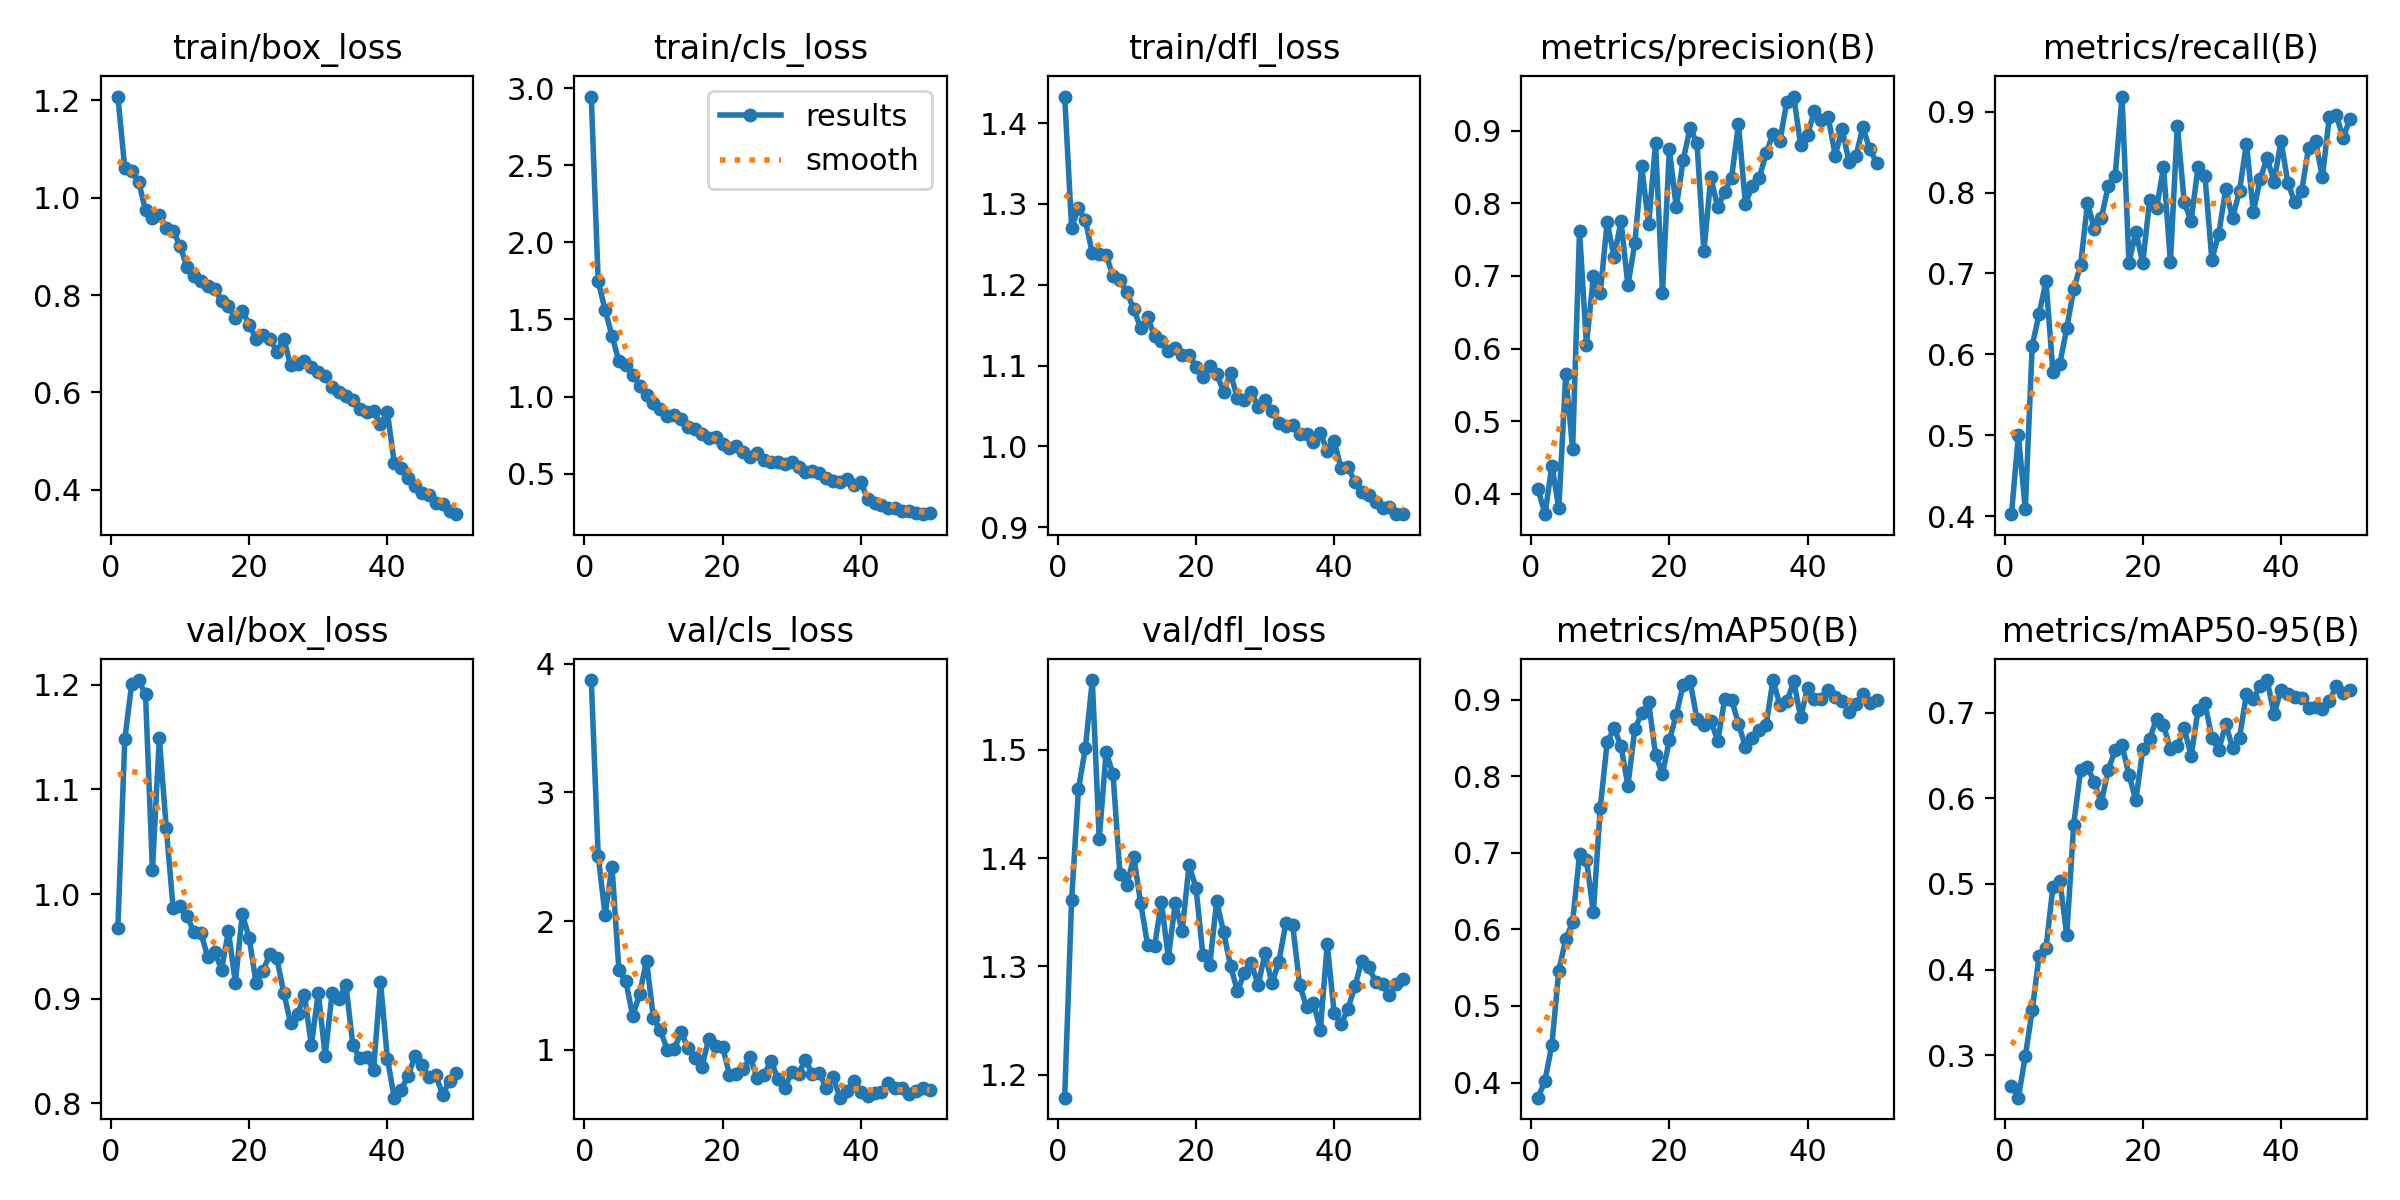

The data file committed next to this chart (first rows):
epoch, time, train/box_loss, train/cls_loss, train/dfl_loss, metrics/precision(B), metrics/recall(B), metrics/mAP50(B), metrics/mAP50-95(B), val/box_loss, val/cls_loss, val/dfl_loss, lr/pg0, lr/pg1, lr/pg2
1, 119.7, 1.208, 2.945, 1.433, 0.4061, 0.4025, 0.3803, 0.2647, 0.9678, 3.874, 1.179, 0.0002333, 0.0002333, 0.0002333
2, 233.1, 1.06, 1.748, 1.271, 0.3718, 0.5001, 0.4024, 0.2506, 1.148, 2.509, 1.361, 0.000462, 0.000462, 0.000462
3, 345.1, 1.055, 1.561, 1.295, 0.4387, 0.4086, 0.4495, 0.299, 1.201, 2.049, 1.464, 0.0006812, 0.0006812, 0.0006812
4, 461.2, 1.033, 1.393, 1.28, 0.3796, 0.6106, 0.5462, 0.3524, 1.205, 2.423, 1.502, 0.0006716, 0.0006716, 0.0006716
5, 580, 0.9752, 1.229, 1.239, 0.5642, 0.6502, 0.587, 0.4164, 1.191, 1.618, 1.564, 0.0006575, 0.0006575, 0.0006575
6, 695, 0.9583, 1.207, 1.238, 0.4615, 0.6902, 0.6095, 0.4256, 1.023, 1.536, 1.418, 0.0006433, 0.0006433, 0.0006433
7, 808.5, 0.9652, 1.138, 1.237, 0.7622, 0.578, 0.6981, 0.4964, 1.149, 1.262, 1.498, 0.0006292, 0.0006292, 0.0006292
8, 920.6, 0.9387, 1.069, 1.21, 0.6049, 0.5884, 0.6907, 0.5036, 1.063, 1.438, 1.477, 0.000615, 0.000615, 0.000615
9, 1033, 0.9323, 1.009, 1.206, 0.6994, 0.6322, 0.6223, 0.4403, 0.9862, 1.693, 1.385, 0.0006009, 0.0006009, 0.0006009
10, 1146, 0.9011, 0.9574, 1.191, 0.6759, 0.6806, 0.7588, 0.569, 0.9881, 1.245, 1.375, 0.0005868, 0.0005868, 0.0005868
11, 1258, 0.8579, 0.9168, 1.17, 0.7742, 0.7102, 0.8442, 0.6324, 0.9791, 1.153, 1.401, 0.0005726, 0.0005726, 0.0005726
12, 1370, 0.8383, 0.8741, 1.147, 0.7259, 0.7871, 0.8627, 0.6359, 0.9637, 1.001, 1.358, 0.0005585, 0.0005585, 0.0005585
13, 1483, 0.828, 0.8822, 1.16, 0.7755, 0.7553, 0.8395, 0.6185, 0.9629, 1.008, 1.32, 0.0005444, 0.0005444, 0.0005444
14, 1594, 0.8186, 0.8575, 1.137, 0.687, 0.7688, 0.7876, 0.5947, 0.9402, 1.137, 1.318, 0.0005302, 0.0005302, 0.0005302
15, 1707, 0.8119, 0.8026, 1.13, 0.7448, 0.8078, 0.8615, 0.6331, 0.945, 1.016, 1.359, 0.0005161, 0.0005161, 0.0005161
16, 1819, 0.7885, 0.7908, 1.118, 0.8508, 0.8208, 0.8828, 0.656, 0.9278, 0.9381, 1.308, 0.0005019, 0.0005019, 0.0005019
17, 1931, 0.7776, 0.7605, 1.122, 0.7709, 0.9187, 0.8967, 0.6621, 0.9646, 0.8659, 1.359, 0.0004878, 0.0004878, 0.0004878
18, 2045, 0.7525, 0.7327, 1.112, 0.8827, 0.713, 0.8281, 0.6272, 0.9152, 1.088, 1.333, 0.0004737, 0.0004737, 0.0004737
19, 2163, 0.7683, 0.7381, 1.113, 0.6771, 0.7512, 0.8032, 0.5975, 0.9807, 1.027, 1.393, 0.0004595, 0.0004595, 0.0004595
20, 2278, 0.7392, 0.6919, 1.098, 0.8745, 0.7131, 0.8467, 0.657, 0.9582, 1.026, 1.373, 0.0004454, 0.0004454, 0.0004454
21, 2393, 0.7103, 0.6696, 1.086, 0.7944, 0.7906, 0.8804, 0.6692, 0.9149, 0.807, 1.311, 0.0004313, 0.0004313, 0.0004313
22, 2512, 0.7185, 0.6773, 1.099, 0.8597, 0.7805, 0.9193, 0.6928, 0.9263, 0.8161, 1.302, 0.0004171, 0.0004171, 0.0004171
23, 2627, 0.7108, 0.6402, 1.089, 0.9038, 0.8314, 0.9242, 0.6853, 0.9431, 0.8481, 1.36, 0.000403, 0.000403, 0.000403
24, 2742, 0.6837, 0.6108, 1.068, 0.8828, 0.7139, 0.8742, 0.6571, 0.9389, 0.9433, 1.331, 0.0003888, 0.0003888, 0.0003888
25, 2856, 0.7103, 0.633, 1.091, 0.7337, 0.8828, 0.8666, 0.6611, 0.9058, 0.7797, 1.301, 0.0003747, 0.0003747, 0.0003747
26, 2970, 0.6555, 0.5922, 1.059, 0.8362, 0.7879, 0.8728, 0.6814, 0.8765, 0.8024, 1.277, 0.0003606, 0.0003606, 0.0003606
27, 3082, 0.6583, 0.5742, 1.057, 0.7943, 0.765, 0.8458, 0.6495, 0.8851, 0.9172, 1.294, 0.0003464, 0.0003464, 0.0003464
28, 3194, 0.6652, 0.5785, 1.068, 0.8162, 0.8317, 0.9004, 0.7029, 0.9038, 0.7755, 1.303, 0.0003323, 0.0003323, 0.0003323
29, 3307, 0.6525, 0.5659, 1.049, 0.8348, 0.8205, 0.9001, 0.7106, 0.8553, 0.7081, 1.283, 0.0003182, 0.0003182, 0.0003182
30, 3421, 0.6425, 0.576, 1.057, 0.9095, 0.7168, 0.8688, 0.6707, 0.9058, 0.8247, 1.312, 0.000304, 0.000304, 0.000304
31, 3534, 0.6337, 0.5442, 1.044, 0.7992, 0.7493, 0.8385, 0.6559, 0.8453, 0.8164, 1.284, 0.0002899, 0.0002899, 0.0002899
32, 3650, 0.6112, 0.5131, 1.029, 0.8238, 0.8044, 0.8498, 0.6866, 0.9053, 0.9219, 1.305, 0.0002757, 0.0002757, 0.0002757
33, 3767, 0.6006, 0.5202, 1.025, 0.8346, 0.7685, 0.8607, 0.6587, 0.8997, 0.8125, 1.34, 0.0002616, 0.0002616, 0.0002616
34, 3884, 0.5924, 0.5079, 1.026, 0.8688, 0.8022, 0.8669, 0.6707, 0.9135, 0.8206, 1.338, 0.0002475, 0.0002475, 0.0002475
35, 4003, 0.5853, 0.4712, 1.015, 0.8962, 0.8604, 0.9256, 0.7214, 0.8556, 0.7072, 1.283, 0.0002333, 0.0002333, 0.0002333
36, 4119, 0.5668, 0.4554, 1.015, 0.8864, 0.7758, 0.8929, 0.7161, 0.843, 0.7859, 1.263, 0.0002192, 0.0002192, 0.0002192
37, 4236, 0.5604, 0.4447, 1.005, 0.94, 0.8171, 0.8976, 0.7312, 0.8444, 0.6291, 1.267, 0.0002051, 0.0002051, 0.0002051
38, 4361, 0.5619, 0.4636, 1.016, 0.9471, 0.8427, 0.9239, 0.7379, 0.8323, 0.6788, 1.241, 0.0001909, 0.0001909, 0.0001909
39, 4479, 0.5343, 0.4274, 0.9944, 0.8799, 0.8131, 0.8768, 0.6977, 0.9162, 0.7615, 1.321, 0.0001768, 0.0001768, 0.0001768
40, 4597, 0.5594, 0.4479, 1.006, 0.8948, 0.8639, 0.9146, 0.7266, 0.8428, 0.6733, 1.257, 0.0001626, 0.0001626, 0.0001626
41, 4709, 0.4554, 0.3338, 0.9727, 0.9275, 0.812, 0.9011, 0.7222, 0.8054, 0.6389, 1.247, 0.0001485, 0.0001485, 0.0001485
42, 4820, 0.4449, 0.3115, 0.9745, 0.9146, 0.7879, 0.9015, 0.7182, 0.8131, 0.6643, 1.261, 0.0001344, 0.0001344, 0.0001344
43, 4932, 0.4243, 0.2984, 0.9556, 0.9185, 0.8022, 0.9123, 0.7171, 0.8262, 0.677, 1.282, 0.0001202, 0.0001202, 0.0001202
44, 5046, 0.4082, 0.2776, 0.9437, 0.8657, 0.8555, 0.903, 0.705, 0.8452, 0.7426, 1.305, 0.0001061, 0.0001061, 0.0001061
45, 5159, 0.3925, 0.2796, 0.9391, 0.902, 0.8633, 0.8986, 0.7059, 0.8368, 0.7033, 1.299, 9.19632e-05, 9.19632e-05, 9.19632e-05
46, 5246, 0.3898, 0.261, 0.931, 0.8575, 0.8193, 0.8838, 0.7042, 0.8251, 0.7034, 1.286, 7.7826e-05, 7.7826e-05, 7.7826e-05
47, 5335, 0.3723, 0.2561, 0.9234, 0.8654, 0.8938, 0.8949, 0.713, 0.8267, 0.6588, 1.283, 6.36888e-05, 6.36888e-05, 6.36888e-05
48, 5428, 0.3699, 0.2485, 0.9243, 0.9046, 0.8959, 0.908, 0.7309, 0.8083, 0.6797, 1.273, 4.95516e-05, 4.95516e-05, 4.95516e-05
49, 5532, 0.3569, 0.2382, 0.916, 0.8743, 0.8677, 0.8957, 0.7233, 0.8214, 0.7061, 1.284, 3.54144e-05, 3.54144e-05, 3.54144e-05
50, 5637, 0.35, 0.2477, 0.9161, 0.8558, 0.8913, 0.8995, 0.7268, 0.8286, 0.6859, 1.288, 2.12772e-05, 2.12772e-05, 2.12772e-05
